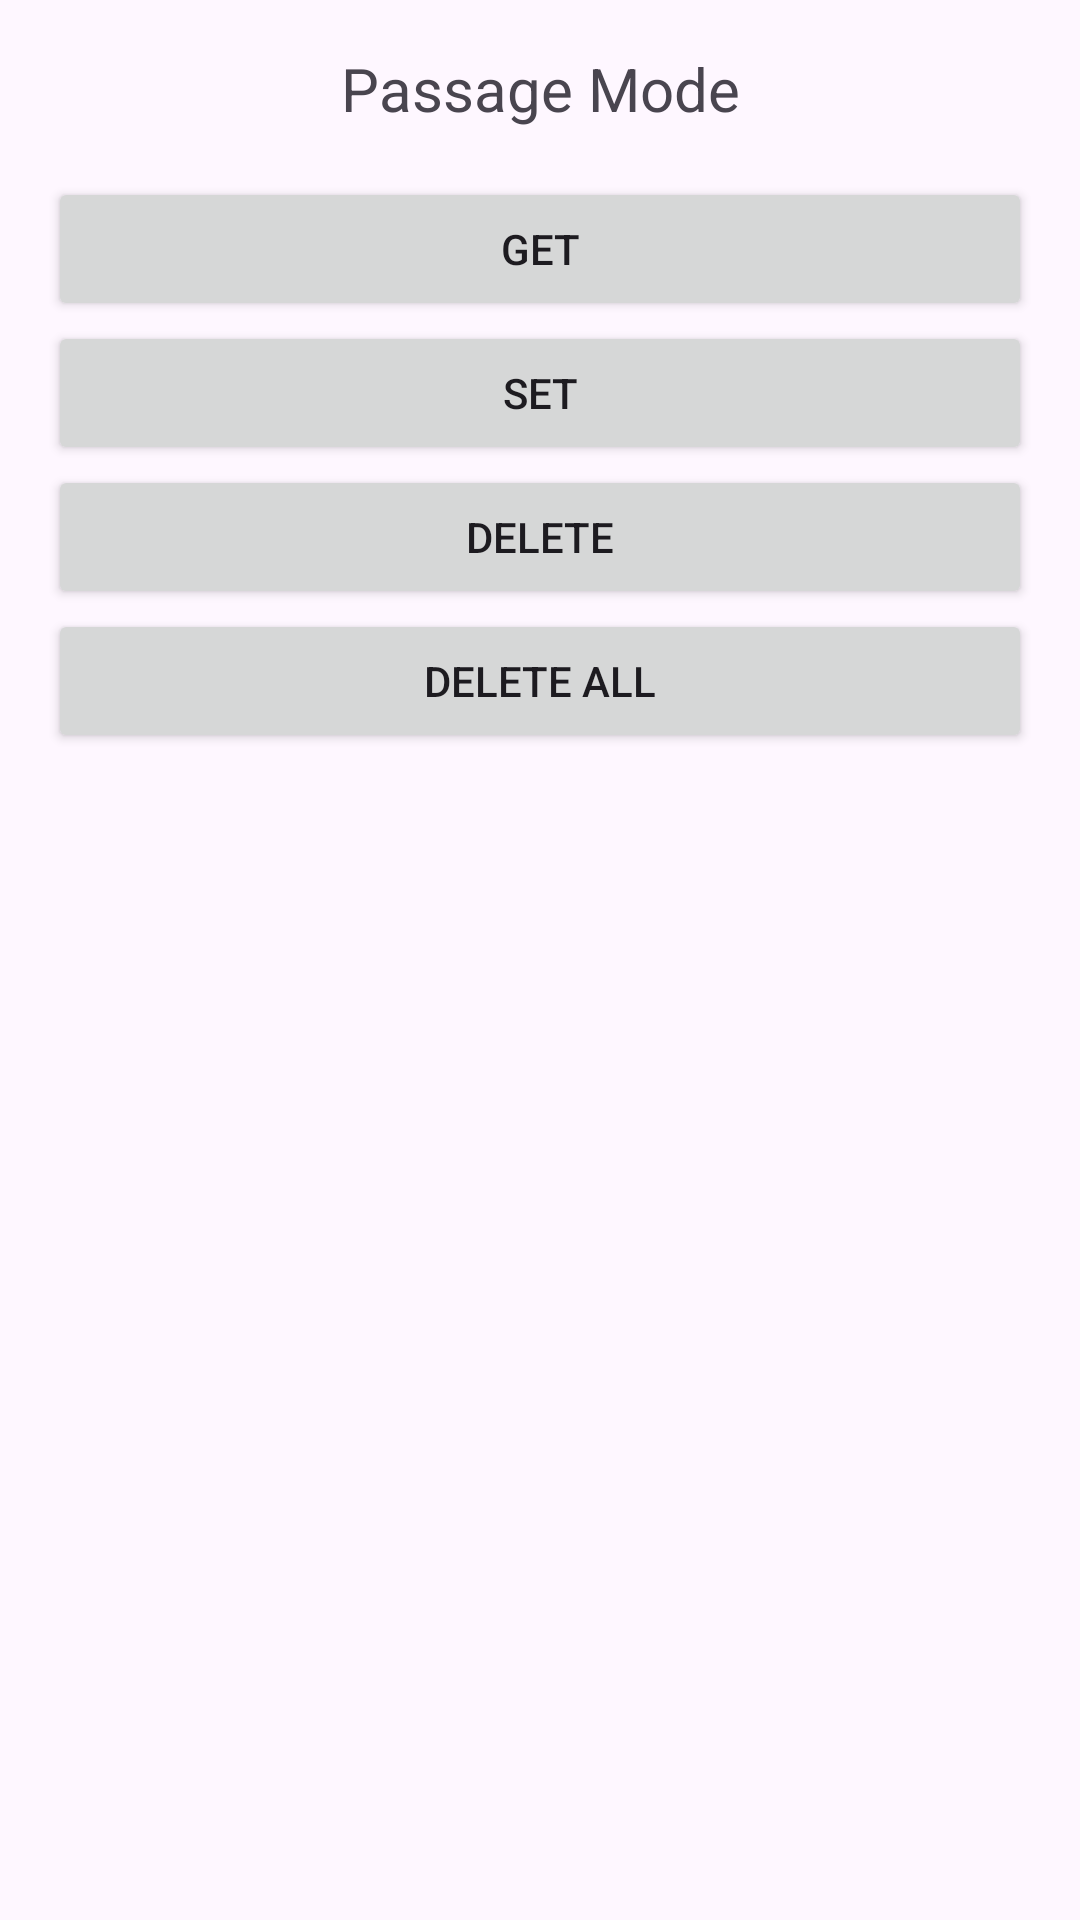

Write the Android layout XML for this screen, with the resource values it uses.
<!-- AndroidManifest.xml: application theme Theme.TtlogExample -->
<!-- res/layout/activity_passage_mode.xml -->
<?xml version="1.0" encoding="utf-8"?>
<androidx.constraintlayout.widget.ConstraintLayout xmlns:android="http://schemas.android.com/apk/res/android"
    xmlns:app="http://schemas.android.com/apk/res-auto"
    xmlns:tools="http://schemas.android.com/tools"
    android:id="@+id/main"
    android:layout_width="match_parent"
    android:layout_height="match_parent"
    tools:context=".lock.PassageModeActivity">

    <LinearLayout
        android:layout_width="match_parent"
        android:layout_height="match_parent"
        android:padding="16dp"
        android:orientation="vertical">
        <TextView
            android:layout_width="match_parent"
            android:layout_height="wrap_content"
            android:textAlignment="center"
            android:textSize="20sp"
            android:layout_marginBottom="16dp"
            android:text="Passage Mode"
            />
        <Button
            android:id="@+id/btn_get"
            android:layout_width="match_parent"
            android:layout_height="wrap_content"
            android:text="Get" />

        <Button
            android:id="@+id/btn_set"
            android:layout_width="match_parent"
            android:layout_height="wrap_content"
            android:text="Set" />

        <Button
            android:id="@+id/btn_delete"
            android:layout_width="match_parent"
            android:layout_height="wrap_content"
            android:text="Delete" />

        <Button
            android:id="@+id/btn_clear"
            android:layout_width="match_parent"
            android:layout_height="wrap_content"
            android:text="Delete All" />
    </LinearLayout>
</androidx.constraintlayout.widget.ConstraintLayout>
<!-- resources referenced by this layout -->
<resources>
  <style name="Theme.TtlogExample" parent="Base.Theme.TtlogExample" />
  <style name="Base.Theme.TtlogExample" parent="Theme.Material3.Light.NoActionBar">
          
          
      </style>
</resources>
